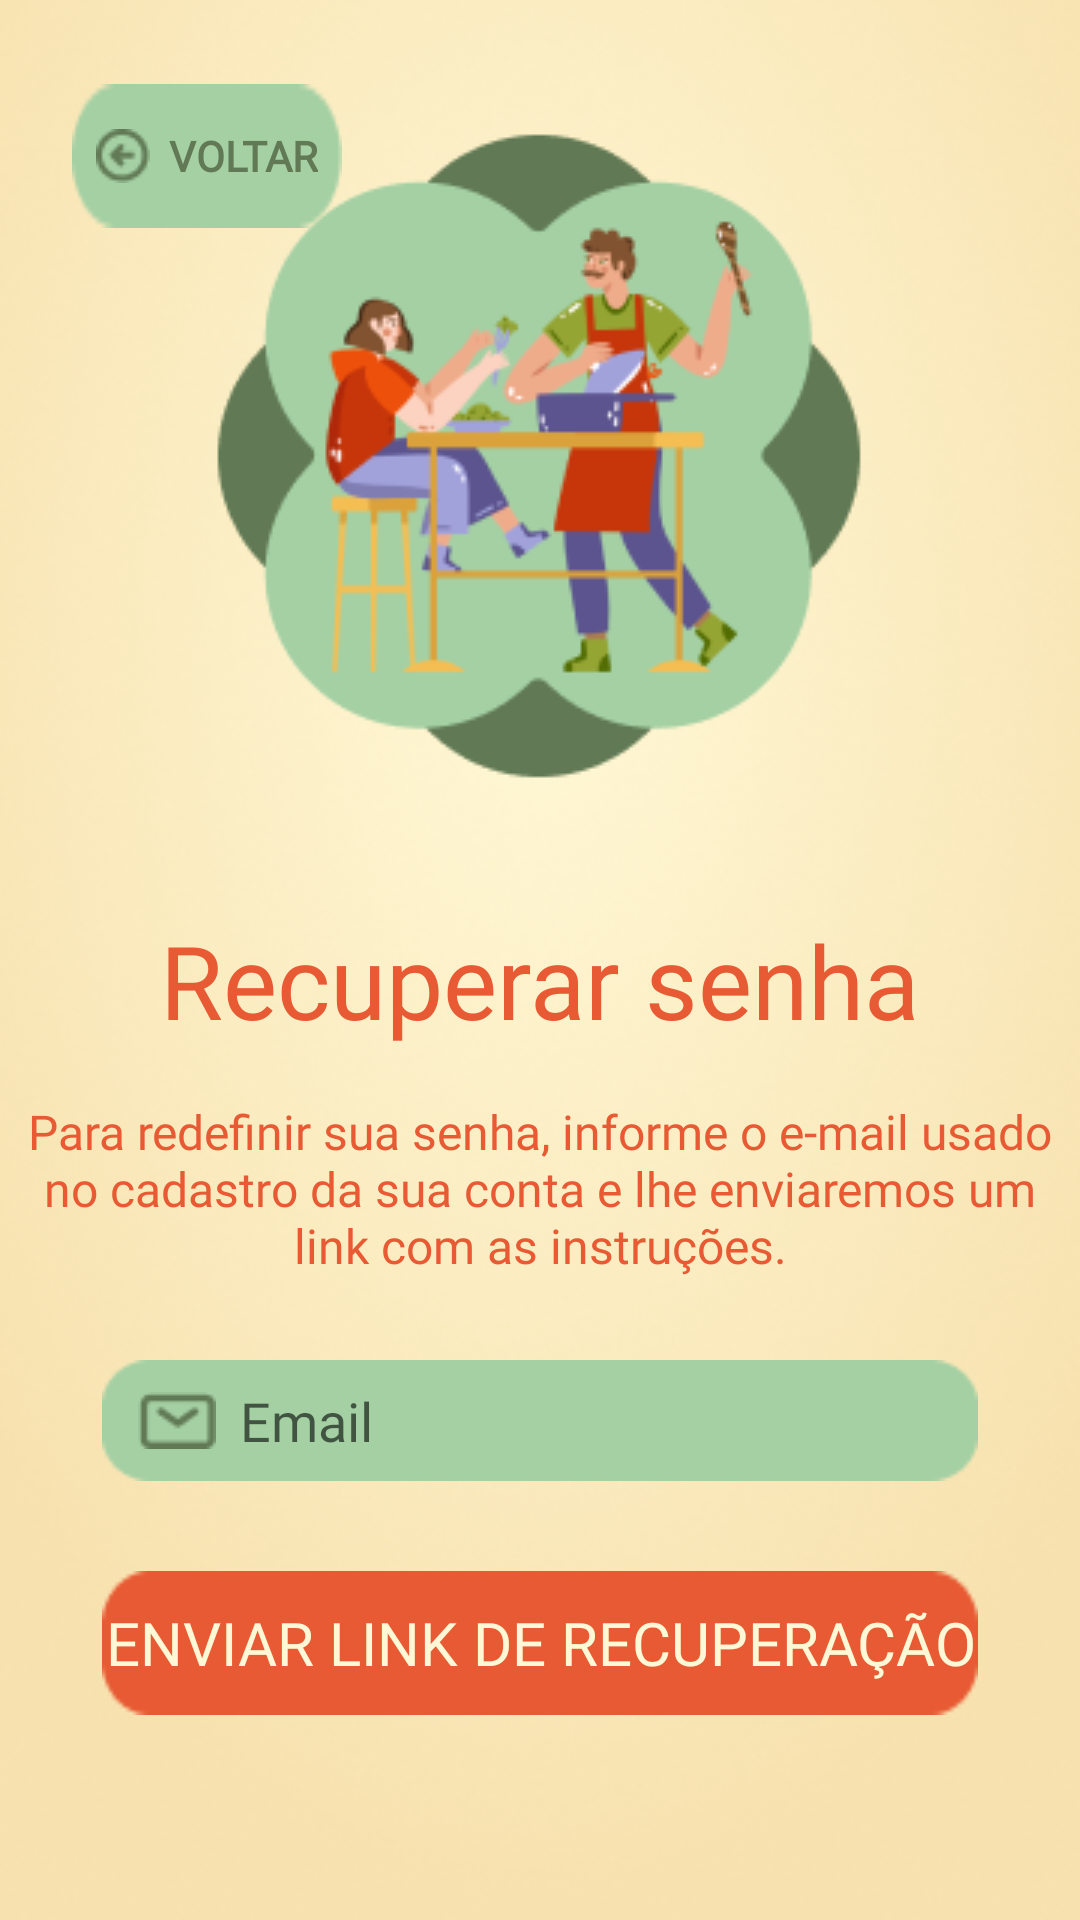

Android layout source for this screen:
<!-- AndroidManifest.xml: application theme Theme.FoodCraft -->
<!-- res/layout/activity_recovery.xml -->
<?xml version="1.0" encoding="utf-8"?>
<androidx.constraintlayout.widget.ConstraintLayout xmlns:android="http://schemas.android.com/apk/res/android"
    xmlns:app="http://schemas.android.com/apk/res-auto"
    xmlns:tools="http://schemas.android.com/tools"
    android:id="@+id/main"
    android:layout_width="match_parent"
    android:layout_height="match_parent"
    android:background="@drawable/backgroundradial"
    tools:context=".RecoveryActivity">

    <Button
        android:id="@+id/backButton2"
        android:layout_width="wrap_content"
        android:layout_height="wrap_content"
        android:layout_marginStart="24dp"
        android:layout_marginTop="28dp"
        android:background="@drawable/popup_green_medium"
        android:drawableStart="@drawable/back_arrow_green"
        android:drawablePadding="6dp"
        android:fontFamily="@font/kodchasan_regular"
        android:padding="8dp"
        android:text="Voltar"
        android:textColor="#617A55"
        android:textStyle="bold"
        app:layout_constraintEnd_toEndOf="parent"
        app:layout_constraintHorizontal_bias="0.0"
        app:layout_constraintStart_toStartOf="parent"
        app:layout_constraintTop_toTopOf="parent" />

    <ImageView
        android:id="@+id/imageViewLogo"
        android:layout_width="wrap_content"
        android:layout_height="wrap_content"
        app:layout_constraintEnd_toEndOf="parent"
        app:layout_constraintHorizontal_bias="0.495"
        app:layout_constraintStart_toStartOf="parent"
        app:layout_constraintTop_toTopOf="parent"
        app:srcCompat="@drawable/login_logo_menor" />

    <TextView
        android:id="@+id/textViewRecoveryMain"
        android:layout_width="wrap_content"
        android:layout_height="wrap_content"
        android:text="@string/recovery_main"
        android:fontFamily="@font/kavoon_regular"
        android:textSize="34sp"
        android:textColor="@color/orange"
        app:layout_constraintEnd_toEndOf="parent"
        app:layout_constraintStart_toStartOf="parent"
        app:layout_constraintTop_toBottomOf="@+id/imageViewLogo" />

    <TextView
        android:id="@+id/textViewPassRecovery"
        android:layout_width="351dp"
        android:layout_height="70dp"
        android:layout_marginStart="32dp"
        android:layout_marginEnd="32dp"
        android:fontFamily="@font/kodchasan_regular"
        android:text="@string/recovery_message"
        android:textColor="@color/orange"
        android:textSize="16sp"
        android:gravity="center"
        android:layout_marginTop="12dp"
        app:layout_constraintEnd_toEndOf="parent"
        app:layout_constraintStart_toStartOf="parent"
        tools:ignore="MissingConstraints"
        app:layout_constraintTop_toBottomOf="@+id/textViewRecoveryMain" />

    <EditText
        android:id="@+id/editTextEmailAddress"
        android:layout_width="match_parent"
        android:layout_height="wrap_content"
        android:hint="@string/email"
        android:drawableStart="@drawable/icon_mail"
        android:fontFamily="@font/kodchasan_regular"
        android:padding="8dp"
        android:paddingStart="12dp"
        android:paddingEnd="12dp"
        android:drawablePadding="8dp"
        android:layout_marginStart="34dp"
        android:layout_marginEnd="34dp"
        android:layout_marginTop="22dp"
        android:background="@drawable/background_rectangle_green"
        android:ems="10"
        android:inputType="textEmailAddress"
        app:layout_constraintEnd_toEndOf="parent"
        app:layout_constraintStart_toStartOf="parent"
        app:layout_constraintTop_toBottomOf="@+id/textViewPassRecovery" />

    <Button
        android:id="@+id/buttonRecovery"
        android:layout_width="match_parent"
        android:layout_height="wrap_content"
        android:text="@string/recovery_link"
        android:fontFamily="@font/kavoon_regular"
        android:textColor="@color/beige"
        android:textSize="20sp"
        android:background="@drawable/backgroun_retangle_orange"
        android:layout_marginStart="34dp"
        android:layout_marginEnd="34dp"
        android:layout_marginTop="30dp"
        app:layout_constraintEnd_toEndOf="parent"
        app:layout_constraintStart_toStartOf="parent"
        app:layout_constraintTop_toBottomOf="@+id/editTextEmailAddress" />

</androidx.constraintlayout.widget.ConstraintLayout>
<!-- resources referenced by this layout -->
<resources>
  <color name="beige">#FFF8D6</color>
  <color name="orange">#E75A33</color>
  <!-- drawable back_arrow_green: png bitmap (drawable, 695 bytes) -->
  <!-- drawable backgroun_retangle_orange: png bitmap (drawable, 699 bytes) -->
  <!-- drawable background_rectangle_green: png bitmap (drawable, 647 bytes) -->
  <!-- drawable backgroundradial: png bitmap (drawable, 151767 bytes) -->
  <!-- drawable icon_mail: png bitmap (drawable, 579 bytes) -->
  <!-- drawable login_logo_menor: png bitmap (drawable, 22141 bytes) -->
  <!-- drawable popup_green_medium: png bitmap (drawable, 568 bytes) -->
  <string name="email">Email</string>
  <string name="recovery_link">Enviar link de recuperação</string>
  <string name="recovery_main">Recuperar senha</string>
  <string name="recovery_message">Para redefinir sua senha, informe o e-mail usado no cadastro
      da sua conta e lhe enviaremos um link com as instruções.</string>
  <style name="Theme.FoodCraft" parent="Theme.AppCompat.Light.NoActionBar" />
</resources>
